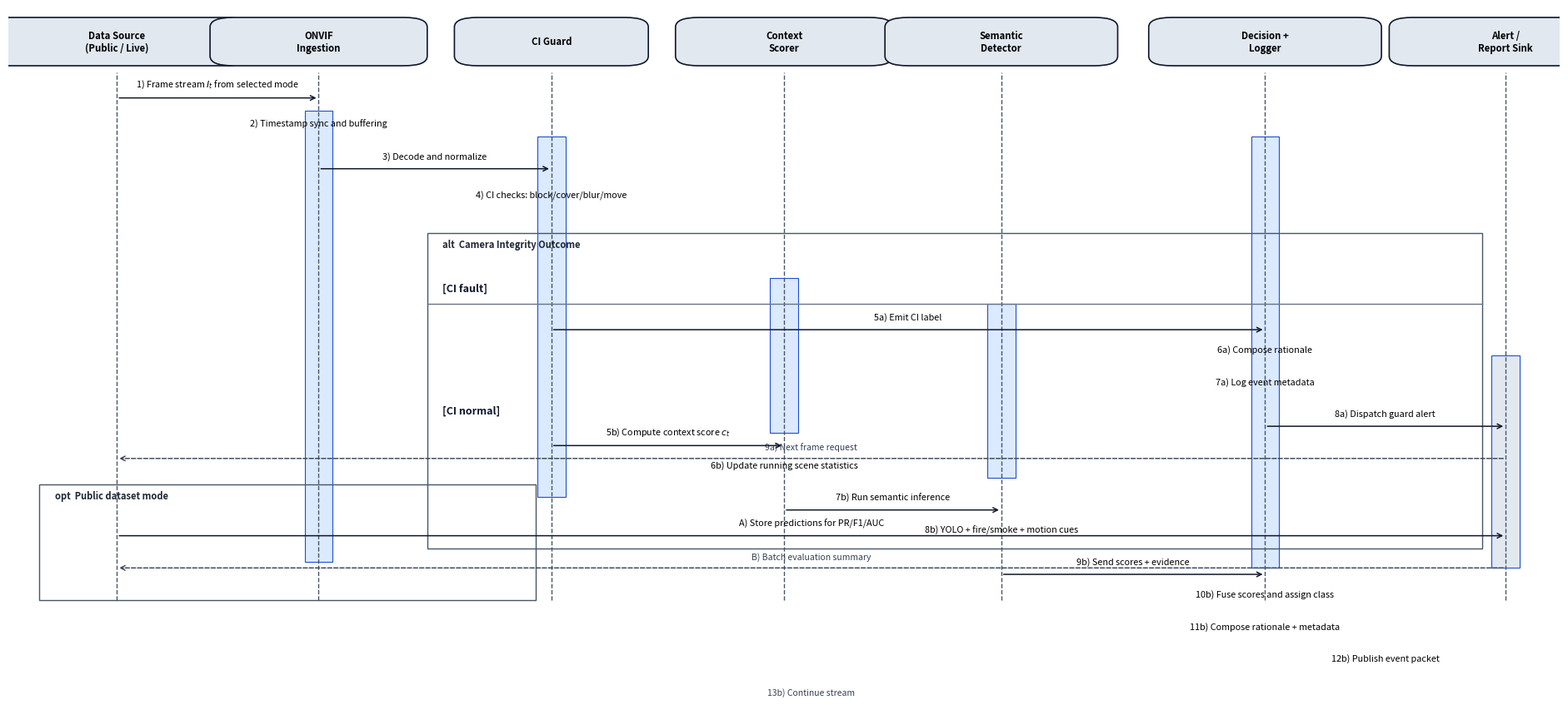

The matplotlib source for this figure: (Note: this script raises an exception after producing the figure.)
from matplotlib import pyplot as plt
from matplotlib.patches import FancyBboxPatch, Rectangle


def add_lifeline(ax, x, label, y_top=0.90, y_bottom=0.08, box_w=None, font_size=8.0):
    ax.plot([x, x], [y_bottom, y_top], linestyle="--", linewidth=1.0, color="#475569")
    if box_w is None:
        lines = label.split("\n")
        max_line_len = max(len(line) for line in lines) if lines else 8
        box_w = min(0.16, max(0.09, 0.06 + 0.0048 * max_line_len))
    head = FancyBboxPatch(
        (x - box_w / 2, y_top + 0.02),
        box_w,
        0.055,
        boxstyle="round,pad=0.01,rounding_size=0.015",
        linewidth=1.2,
        edgecolor="#0f172a",
        facecolor="#e2e8f0",
    )
    ax.add_patch(head)
    ax.text(x, y_top + 0.047, label, ha="center", va="center", fontsize=font_size, fontweight="bold")


def add_activation(ax, x, y, h, w=0.018, color="#bfdbfe"):
    rect = Rectangle((x - w / 2, y - h), w, h, linewidth=0.8, edgecolor="#1d4ed8", facecolor=color)
    ax.add_patch(rect)


def message(ax, x1, x2, y, label, color="#111827"):
    ax.annotate(
        "",
        xy=(x2, y),
        xytext=(x1, y),
        arrowprops=dict(arrowstyle="->", lw=1.1, color=color),
    )
    ax.text((x1 + x2) / 2, y + 0.012, label, ha="center", va="bottom", fontsize=7.8)


def return_msg(ax, x1, x2, y, label):
    ax.annotate(
        "",
        xy=(x2, y),
        xytext=(x1, y),
        arrowprops=dict(arrowstyle="->", lw=1.0, linestyle="--", color="#334155"),
    )
    ax.text((x1 + x2) / 2, y + 0.01, label, ha="center", va="bottom", fontsize=7.5, color="#334155")


def add_fragment(ax, x, y, w, h, title):
    rect = Rectangle((x, y - h), w, h, linewidth=1.0, edgecolor="#475569", facecolor="none")
    ax.add_patch(rect)
    ax.text(x + 0.01, y - 0.01, title, ha="left", va="top", fontsize=8.0, fontweight="bold", color="#1f2937")


def main():
    fig, ax = plt.subplots(figsize=(19.5, 8.5), dpi=320)
    ax.set_xlim(0, 1)
    ax.set_ylim(0, 1)
    ax.axis("off")
    ax.set_facecolor("white")

    # Lifeline positions
    x = {
        "source": 0.07,
        "ingest": 0.20,
        "ci": 0.35,
        "context": 0.50,
        "semantic": 0.64,
        "decision": 0.81,
        "sink": 0.965,
    }

    add_lifeline(ax, x["source"], "Data Source\n(Public / Live)", box_w=0.15, font_size=8.2)
    add_lifeline(ax, x["ingest"], "ONVIF\nIngestion", box_w=0.12, font_size=8.2)
    add_lifeline(ax, x["ci"], "CI Guard", box_w=0.105, font_size=8.2)
    add_lifeline(ax, x["context"], "Context\nScorer", box_w=0.12, font_size=8.2)
    add_lifeline(ax, x["semantic"], "Semantic\nDetector", box_w=0.13, font_size=8.2)
    add_lifeline(ax, x["decision"], "Decision +\nLogger", box_w=0.13, font_size=8.2)
    add_lifeline(ax, x["sink"], "Alert /\nReport Sink", box_w=0.13, font_size=8.2)

    # Activations
    add_activation(ax, x["ingest"], 0.84, 0.70, color="#dbeafe")
    add_activation(ax, x["ci"], 0.80, 0.56, color="#dbeafe")
    add_activation(ax, x["context"], 0.58, 0.24, color="#dbeafe")
    add_activation(ax, x["semantic"], 0.54, 0.27, color="#dbeafe")
    add_activation(ax, x["decision"], 0.80, 0.67, color="#dbeafe")
    add_activation(ax, x["sink"], 0.46, 0.33, color="#e2e8f0")

    # Messages
    y = 0.86
    message(ax, x["source"], x["ingest"], y, "1) Frame stream $I_t$ from selected mode")
    y -= 0.06
    message(ax, x["ingest"], x["ingest"], y, "2) Timestamp sync and buffering")
    y -= 0.05
    message(ax, x["ingest"], x["ci"], y, "3) Decode and normalize")
    y -= 0.06
    message(ax, x["ci"], x["ci"], y, "4) CI checks: block/cover/blur/move")

    # alt fragment
    add_fragment(ax, 0.27, 0.65, 0.68, 0.49, "alt  Camera Integrity Outcome")
    ax.plot([0.27, 0.95], [0.54, 0.54], color="#64748b", lw=1.0)
    ax.text(0.28, 0.56, "[CI fault]", fontsize=9.0, color="#0f172a", fontweight="bold")
    ax.text(0.28, 0.37, "[CI normal]", fontsize=9.0, color="#0f172a", fontweight="bold")

    # CI fault path
    y = 0.50
    message(ax, x["ci"], x["decision"], y, "5a) Emit CI label")
    y -= 0.05
    message(ax, x["decision"], x["decision"], y, "6a) Compose rationale")
    y -= 0.05
    message(ax, x["decision"], x["decision"], y, "7a) Log event metadata")
    y -= 0.05
    message(ax, x["decision"], x["sink"], y, "8a) Dispatch guard alert")
    y -= 0.05
    return_msg(ax, x["sink"], x["source"], y, "9a) Next frame request")

    # CI normal path
    y = 0.32
    message(ax, x["ci"], x["context"], y, "5b) Compute context score $c_t$")
    y -= 0.05
    message(ax, x["context"], x["context"], y, "6b) Update running scene statistics")
    y -= 0.05
    message(ax, x["context"], x["semantic"], y, "7b) Run semantic inference")
    y -= 0.05
    message(ax, x["semantic"], x["semantic"], y, "8b) YOLO + fire/smoke + motion cues")
    y -= 0.05
    message(ax, x["semantic"], x["decision"], y, "9b) Send scores + evidence")
    y -= 0.05
    message(ax, x["decision"], x["decision"], y, "10b) Fuse scores and assign class")
    y -= 0.05
    message(ax, x["decision"], x["decision"], y, "11b) Compose rationale + metadata")
    y -= 0.05
    message(ax, x["decision"], x["sink"], y, "12b) Publish event packet")
    y -= 0.05
    return_msg(ax, x["sink"], x["source"], y, "13b) Continue stream")

    # Optional benchmarking branch for public datasets
    add_fragment(ax, 0.02, 0.26, 0.32, 0.18, "opt  Public dataset mode")
    message(ax, x["source"], x["sink"], 0.18, "A) Store predictions for PR/F1/AUC")
    return_msg(ax, x["sink"], x["source"], 0.13, "B) Batch evaluation summary")

    fig.subplots_adjust(left=0.03, right=0.985, top=0.96, bottom=0.05)
    fig.savefig("Images/proposed_model_activity_diagram.png", bbox_inches="tight", pad_inches=0.08)


if __name__ == "__main__":
    main()
